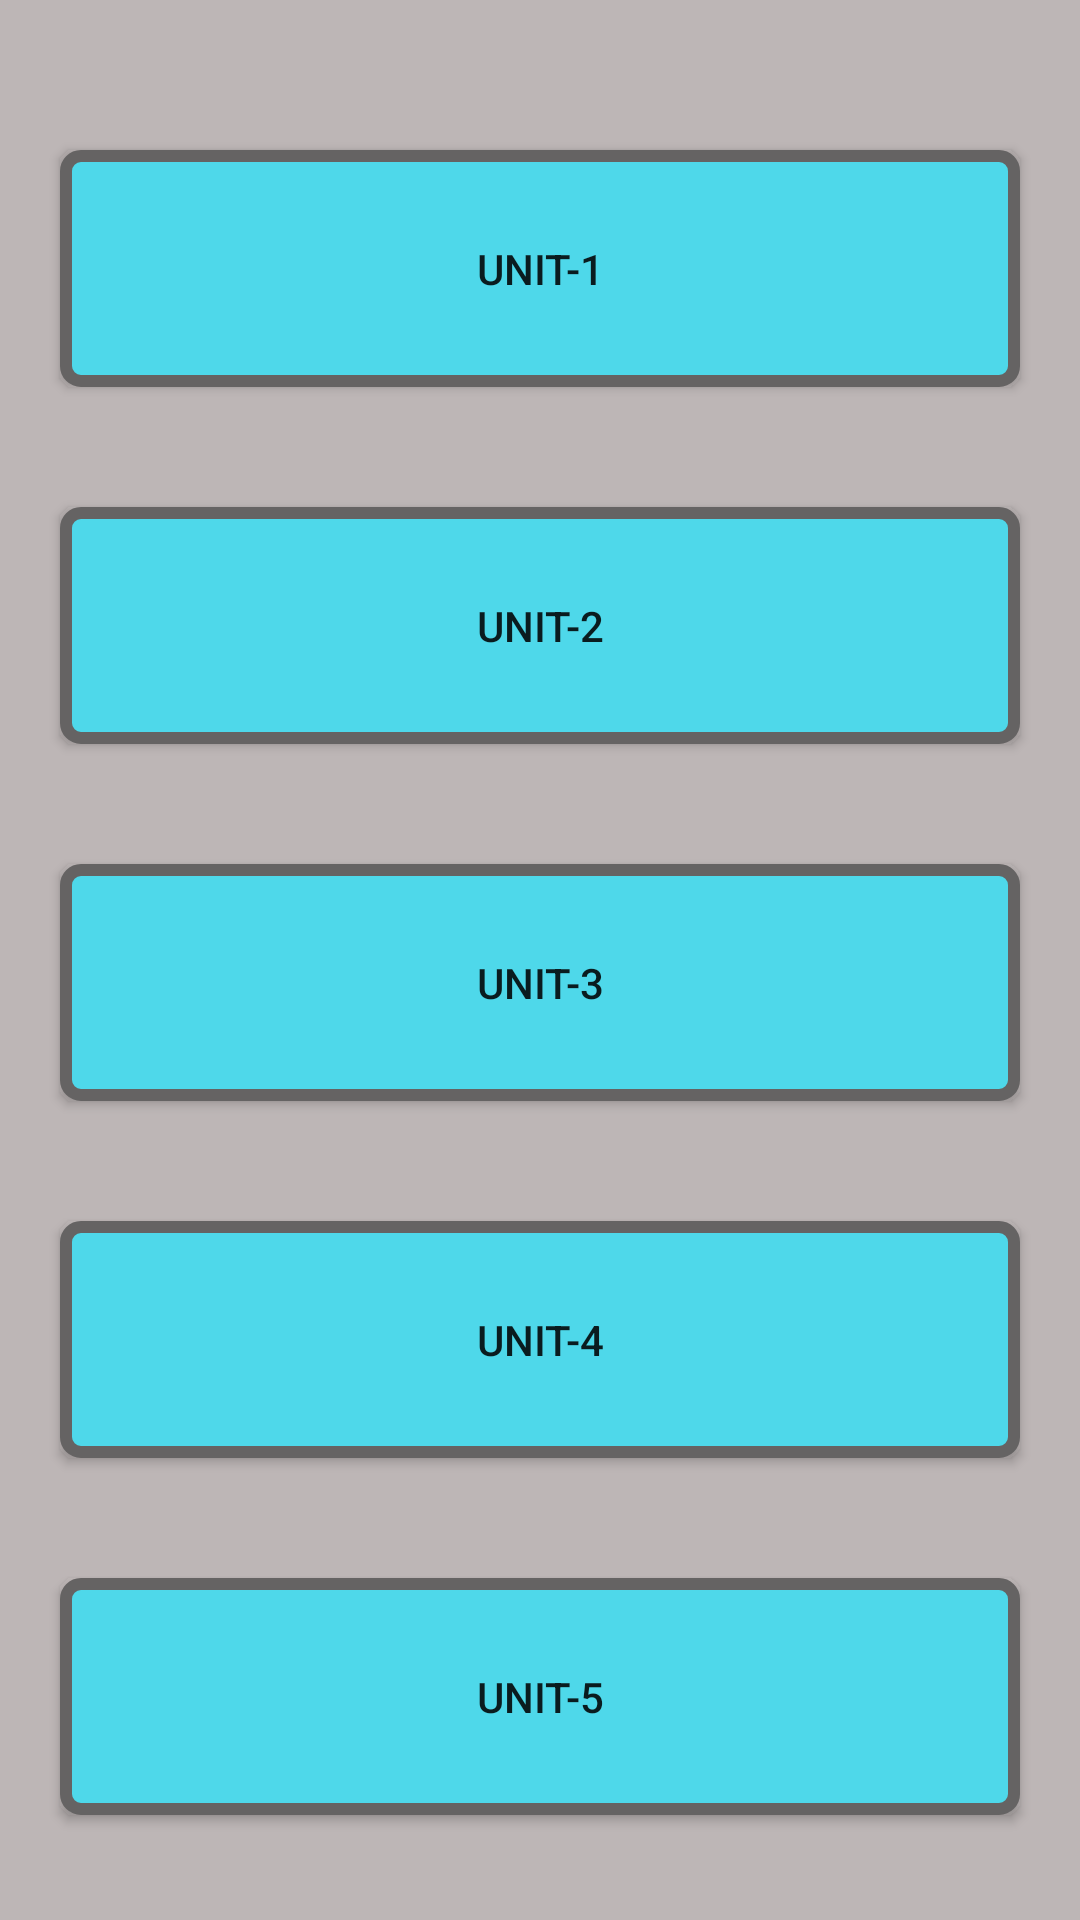

The Android layout XML behind this screen, and the referenced resources:
<!-- AndroidManifest.xml: application theme Theme.BIHER -->
<!-- res/layout/activity_dbms.xml -->
<?xml version="1.0" encoding="utf-8"?>
<RelativeLayout
    xmlns:android="http://schemas.android.com/apk/res/android"
    xmlns:app="http://schemas.android.com/apk/res-auto"
    xmlns:tools="http://schemas.android.com/tools"
    android:layout_width="match_parent"
    android:layout_height="match_parent"
    android:background="#BDB6B6"
    tools:context=".DBMS">

    <Button
        android:id="@+id/Dunit1"
        android:layout_width="match_parent"
        android:layout_height="wrap_content"
        android:padding="30dp"
        android:layout_marginLeft="20dp"
        android:layout_marginRight="20dp"
        android:layout_marginBottom="20dp"
        android:text="@string/uint"
        android:layout_marginTop="50dp"
        app:layout_constraintLeft_toLeftOf="parent"
        app:layout_constraintTop_toTopOf="parent"
        app:layout_constraintRight_toRightOf="parent"
        android:background="@drawable/custom_button"
        android:onClick="pdfView"/>

    <Button
        android:id="@+id/Dunit2"
        android:layout_width="match_parent"
        android:layout_height="wrap_content"
        android:layout_below="@id/Dunit1"
        android:layout_margin="20dp"
        android:background="@drawable/custom_button"
        android:padding="30dp"
        android:text="UNIT-2"
        android:onClick="pdfView2"
        />
    <Button
        android:id="@+id/Dunit3"
        android:layout_width="match_parent"
        android:layout_height="wrap_content"
        android:layout_below="@id/Dunit2"
        android:layout_margin="20dp"
        android:background="@drawable/custom_button"
        android:padding="30dp"
        android:text="UNIT-3"
        android:onClick="pdfView3"
        />
    <Button
        android:id="@+id/Dunit4"
        android:layout_width="match_parent"
        android:layout_height="wrap_content"
        android:layout_below="@id/Dunit3"
        android:layout_margin="20dp"
        android:background="@drawable/custom_button"
        android:padding="30dp"
        android:text="UNIT-4"
        android:onClick="pdfView4"
        />
    <Button
        android:id="@+id/Dunit5"
        android:layout_width="match_parent"
        android:layout_height="wrap_content"
        android:layout_below="@id/Dunit4"
        android:layout_margin="20dp"
        android:background="@drawable/custom_button"
        android:padding="30dp"
        android:text="UNIT-5"
        android:onClick="pdfView5"
        />

</RelativeLayout>
<!-- resources referenced by this layout -->
<resources>
  <!-- drawable custom_button (drawable) -->
  <?xml version="1.0" encoding="utf-8"?>
  <selector xmlns:android="http://schemas.android.com/apk/res/android">
      <item>
          <shape android:shape="rectangle">
              <solid android:color="#4ED8EA"/>
              <corners android:radius="5dp"/>
              <stroke android:color="#656363"
                  android:width="4dp"
                  />
          </shape>
      </item>
  </selector>
  <string name="uint">UNIT-1</string>
  <style name="Theme.BIHER" parent="Theme.AppCompat.Light.DarkActionBar">
          
          <item name="colorPrimary">@color/purple_500</item>
          <item name="colorPrimaryVariant">@color/purple_700</item>
          <item name="colorOnPrimary">@color/white</item>
          
          <item name="colorSecondary">@color/teal_200</item>
          <item name="colorSecondaryVariant">@color/teal_700</item>
          <item name="colorOnSecondary">@color/black</item>
          
          <item name="android:statusBarColor" tools:targetApi="l">?attr/colorPrimaryVariant</item>
          
      </style>
  <!-- not gathered from this repository: default colours our renderer supplied (Android Studio template values) -->
  <color name="purple_500">#FF6200EE</color>
  <color name="purple_700">#FF3700B3</color>
  <color name="teal_200">#FF03DAC5</color>
  <color name="teal_700">#FF018786</color>
  <color name="black">#FF000000</color>
  <color name="white">#FFFFFFFF</color>
</resources>
